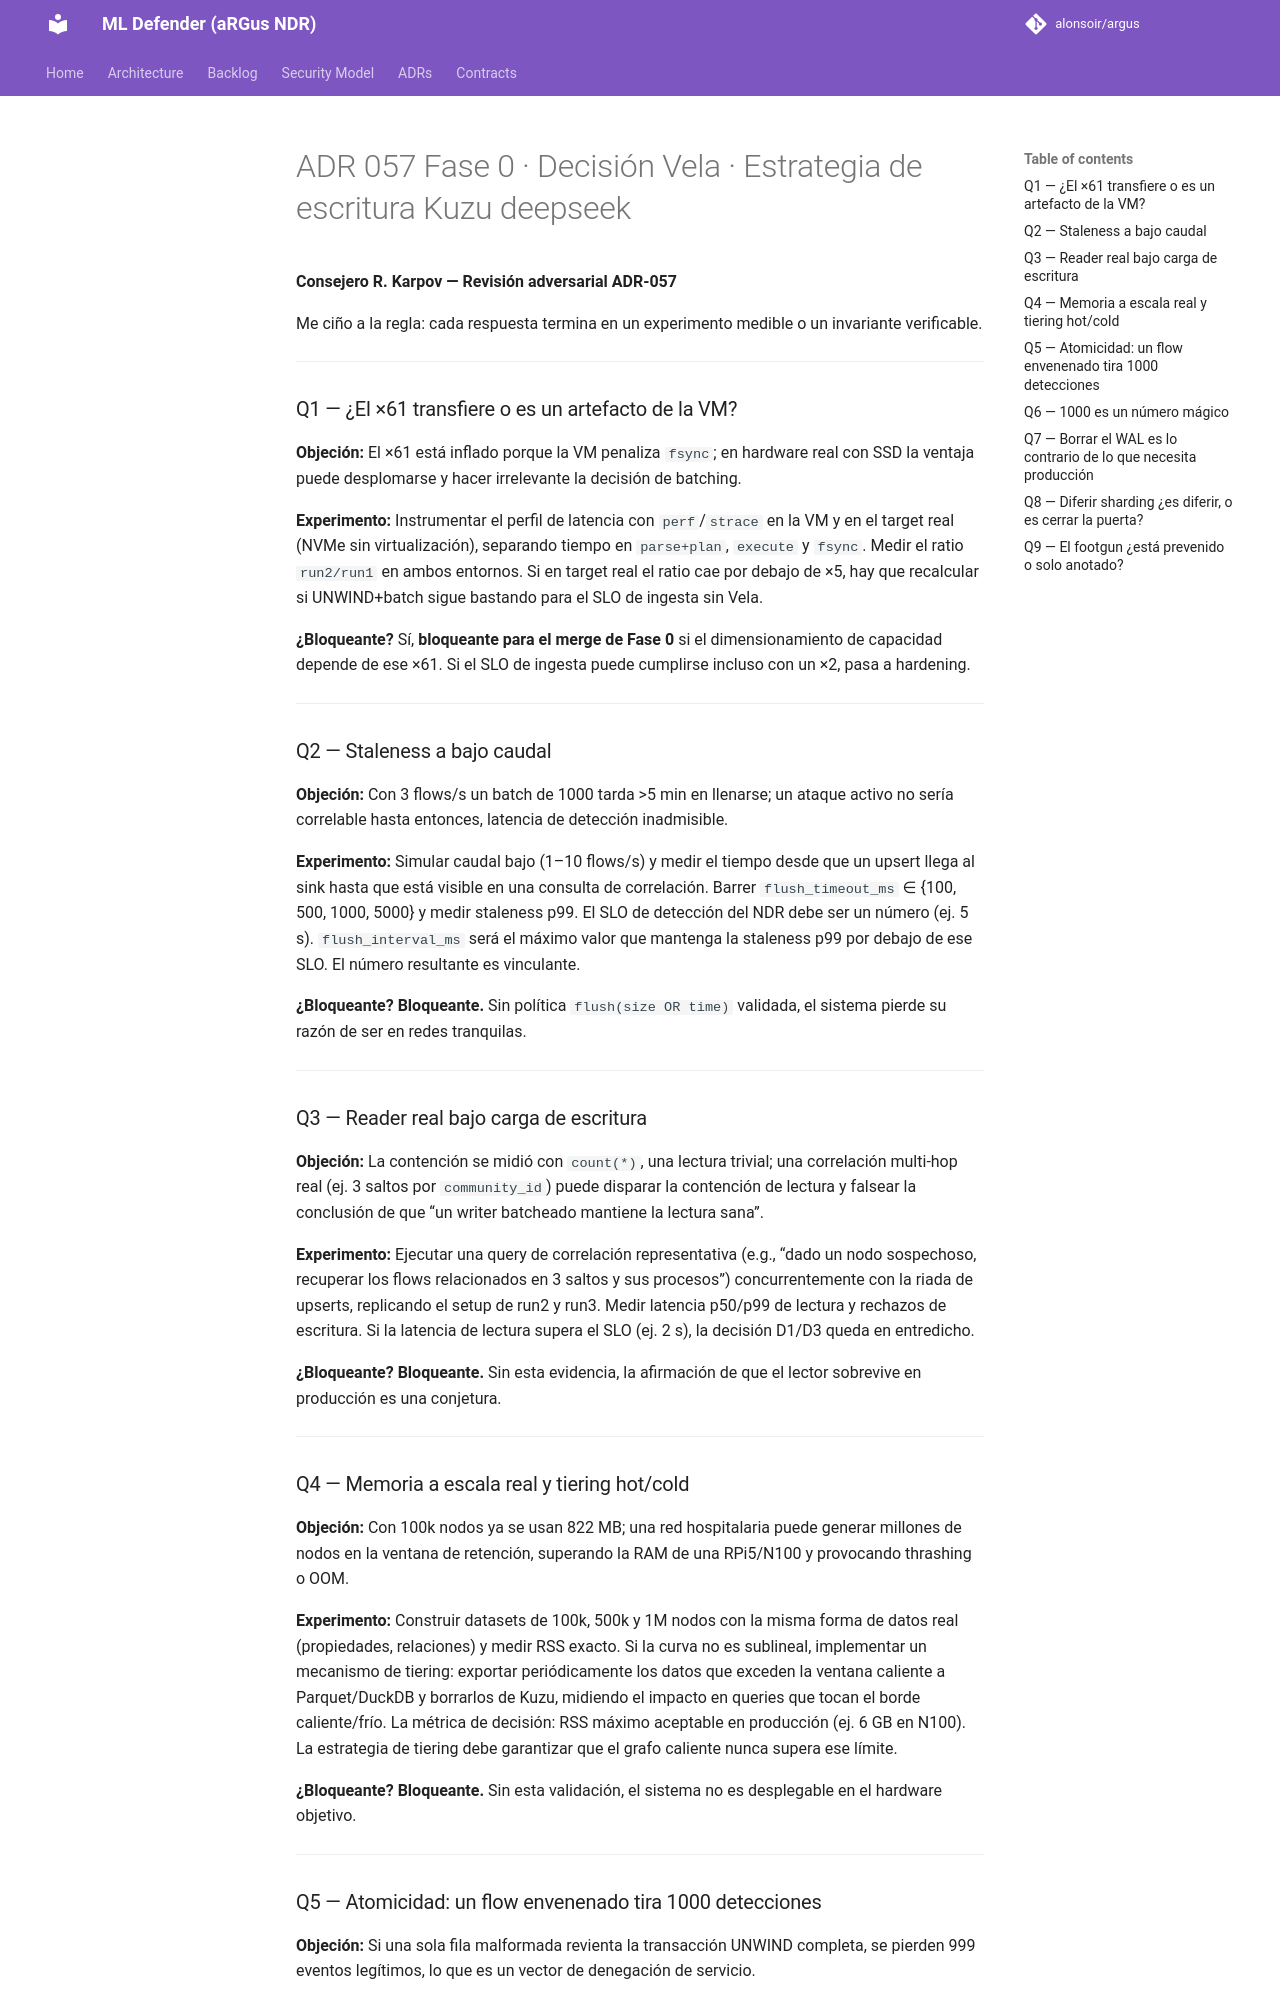

repository: alonsoir/argus · page: council/ADR-057 Fase 0 · Decisión Vela · Estrategia de escritura Kuzu-deepseek/index.html · generator: mkdocs

**Consejero R. Karpov — Revisión adversarial ADR-057**

Me ciño a la regla: cada respuesta termina en un experimento medible o un invariante verificable.

---

### Q1 — ¿El ×61 transfiere o es un artefacto de la VM?

**Objeción:** El ×61 está inflado porque la VM penaliza `fsync`; en hardware real con SSD la ventaja puede desplomarse y hacer irrelevante la decisión de batching.

**Experimento:** Instrumentar el perfil de latencia con `perf`/`strace` en la VM y en el target real (NVMe sin virtualización), separando tiempo en `parse+plan`, `execute` y `fsync`. Medir el ratio `run2/run1` en ambos entornos. Si en target real el ratio cae por debajo de ×5, hay que recalcular si UNWIND+batch sigue bastando para el SLO de ingesta sin Vela.

**¿Bloqueante?** Sí, **bloqueante para el merge de Fase 0** si el dimensionamiento de capacidad depende de ese ×61. Si el SLO de ingesta puede cumplirse incluso con un ×2, pasa a hardening.

---

### Q2 — Staleness a bajo caudal

**Objeción:** Con 3 flows/s un batch de 1000 tarda >5 min en llenarse; un ataque activo no sería correlable hasta entonces, latencia de detección inadmisible.

**Experimento:** Simular caudal bajo (1–10 flows/s) y medir el tiempo desde que un upsert llega al sink hasta que está visible en una consulta de correlación. Barrer `flush_timeout_ms` ∈ {100, 500, 1000, 5000} y medir staleness p99. El SLO de detección del NDR debe ser un número (ej. 5 s). `flush_interval_ms` será el máximo valor que mantenga la staleness p99 por debajo de ese SLO. El número resultante es vinculante.

**¿Bloqueante?** **Bloqueante.** Sin política `flush(size OR time)` validada, el sistema pierde su razón de ser en redes tranquilas.

---

### Q3 — Reader real bajo carga de escritura

**Objeción:** La contención se midió con `count(*)`, una lectura trivial; una correlación multi-hop real (ej. 3 saltos por `community_id`) puede disparar la contención de lectura y falsear la conclusión de que “un writer batcheado mantiene la lectura sana”.

**Experimento:** Ejecutar una query de correlación representativa (e.g., “dado un nodo sospechoso, recuperar los flows relacionados en 3 saltos y sus procesos”) concurrentemente con la riada de upserts, replicando el setup de run2 y run3. Medir latencia p50/p99 de lectura y rechazos de escritura. Si la latencia de lectura supera el SLO (ej. 2 s), la decisión D1/D3 queda en entredicho.

**¿Bloqueante?** **Bloqueante.** Sin esta evidencia, la afirmación de que el lector sobrevive en producción es una conjetura.

---

### Q4 — Memoria a escala real y tiering hot/cold

**Objeción:** Con 100k nodos ya se usan 822 MB; una red hospitalaria puede generar millones de nodos en la ventana de retención, superando la RAM de una RPi5/N100 y provocando thrashing o OOM.

**Experimento:** Construir datasets de 100k, 500k y 1M nodos con la misma forma de datos real (propiedades, relaciones) y medir RSS exacto. Si la curva no es sublineal, implementar un mecanismo de tiering: exportar periódicamente los datos que exceden la ventana caliente a Parquet/DuckDB y borrarlos de Kuzu, midiendo el impacto en queries que tocan el borde caliente/frío. La métrica de decisión: RSS máximo aceptable en producción (ej. 6 GB en N100). La estrategia de tiering debe garantizar que el grafo caliente nunca supera ese límite.

**¿Bloqueante?** **Bloqueante.** Sin esta validación, el sistema no es desplegable en el hardware objetivo.

---
